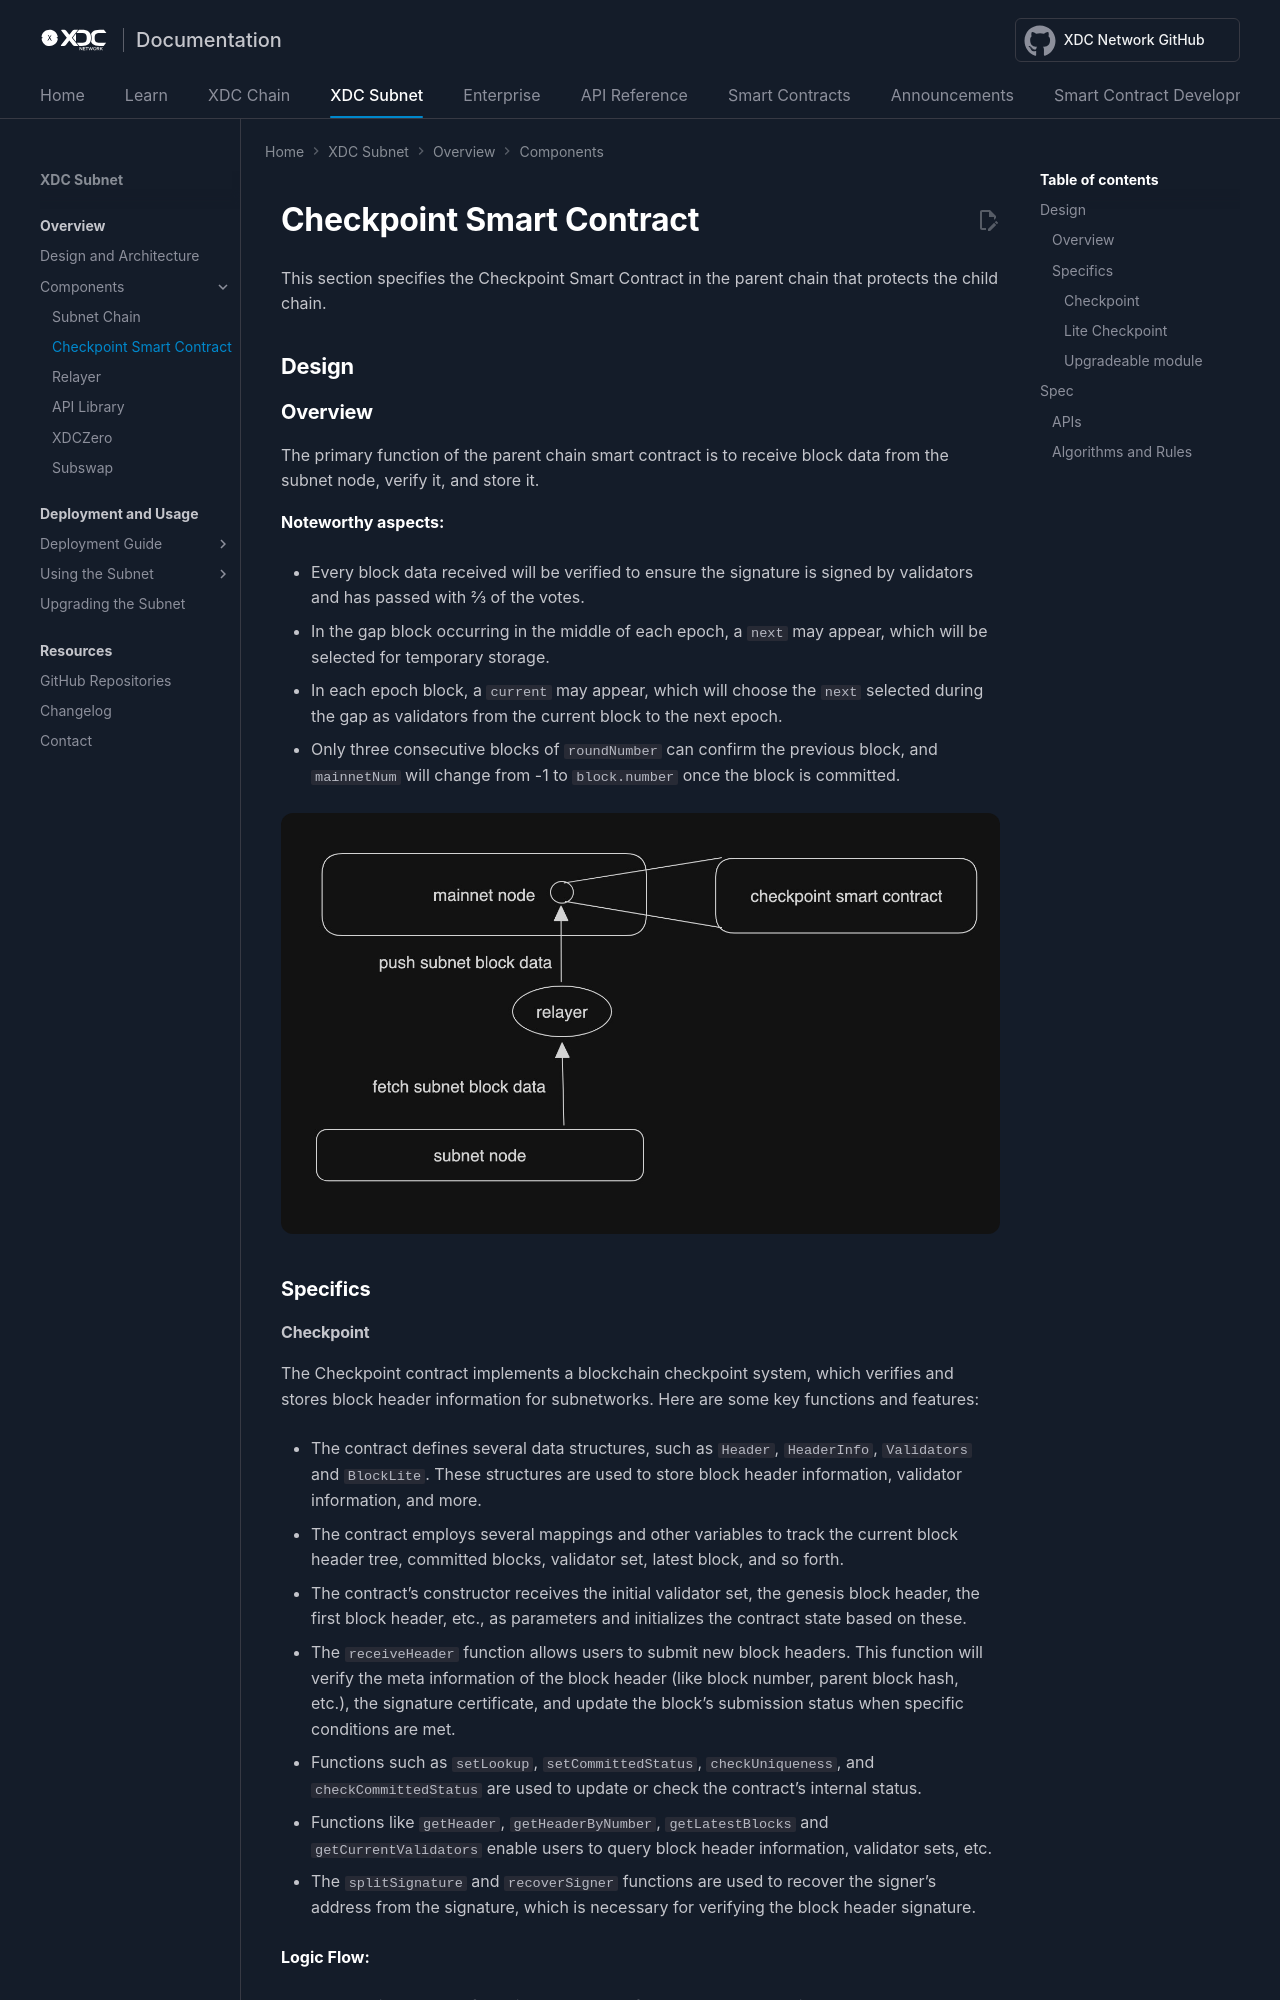

repository: XinFinOrg/Docs · page: subnet/components/checkpoint_contract/index.html · generator: mkdocs

---
title: CSC
---
# Checkpoint Smart Contract

This section specifies the Checkpoint Smart Contract in the parent chain that protects the child chain.


## Design

### Overview
The primary function of the parent chain smart contract is to receive block data from the subnet node, verify it, and store it. 

**Noteworthy aspects:**

   - Every block data received will be verified to ensure the signature is signed by validators and has passed with 2/3 of the votes.

   - In the gap block occurring in the middle of each epoch, a `next` may appear, which will be selected for temporary storage.

   - In each epoch block, a `current` may appear, which will choose the `next` selected during the gap as validators from the current block to the next epoch.

   - Only three consecutive blocks of `roundNumber` can confirm the previous block, and `mainnetNum` will change from -1 to `block.number` once the block is committed.

![Overview](../img/sc-overview.jpg)

### Specifics
